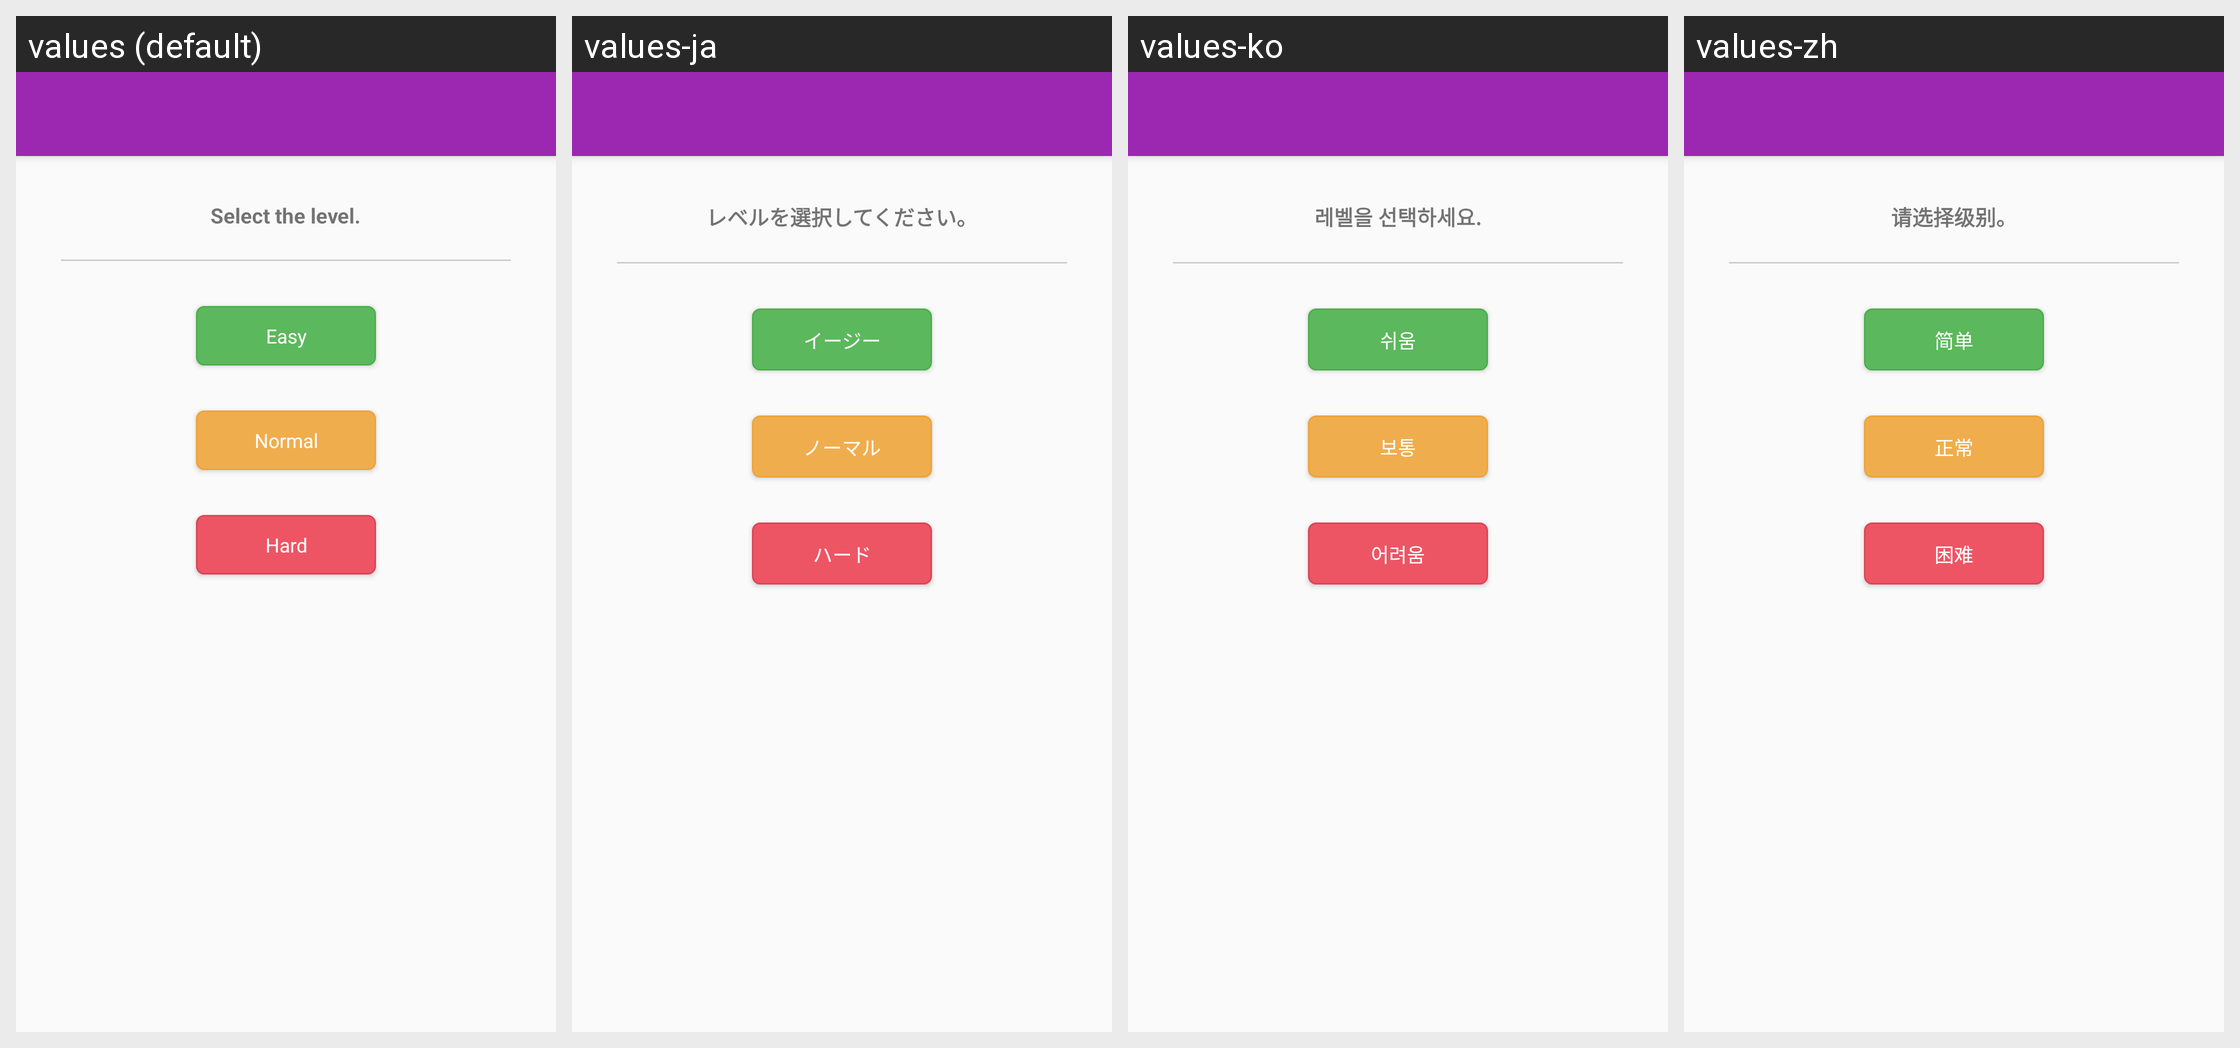

For this localized Android screen grid, give each drawn string resource with its value in every locale shown.
Android screen res/layout/puzzle_level_activity.xml rendered under 4 locales, left to right: values (default), values-ja, values-ko, values-zh. Device: Nexus 5 (rendered at 1080×1920; each locale shown at half size, 540×960, under a caption strip naming it); theme AppTheme.
Strings drawn on this screen, with the default value and each locale's value (text and hints the layout hard-codes, and strings that could not be matched under every locale, appear in the picture but are not listed):

select_the_level
  values: Select the level.
  values-ja: レベルを選択してください。
  values-ko: 레벨을 선택하세요.
  values-zh: 请选择级别。

level_easy
  values: Easy
  values-ja: イージー
  values-ko: 쉬움
  values-zh: 简单

level_normal
  values: Normal
  values-ja: ノーマル
  values-ko: 보통
  values-zh: 正常

level_hard
  values: Hard
  values-ja: ハード
  values-ko: 어려움
  values-zh: 困难
